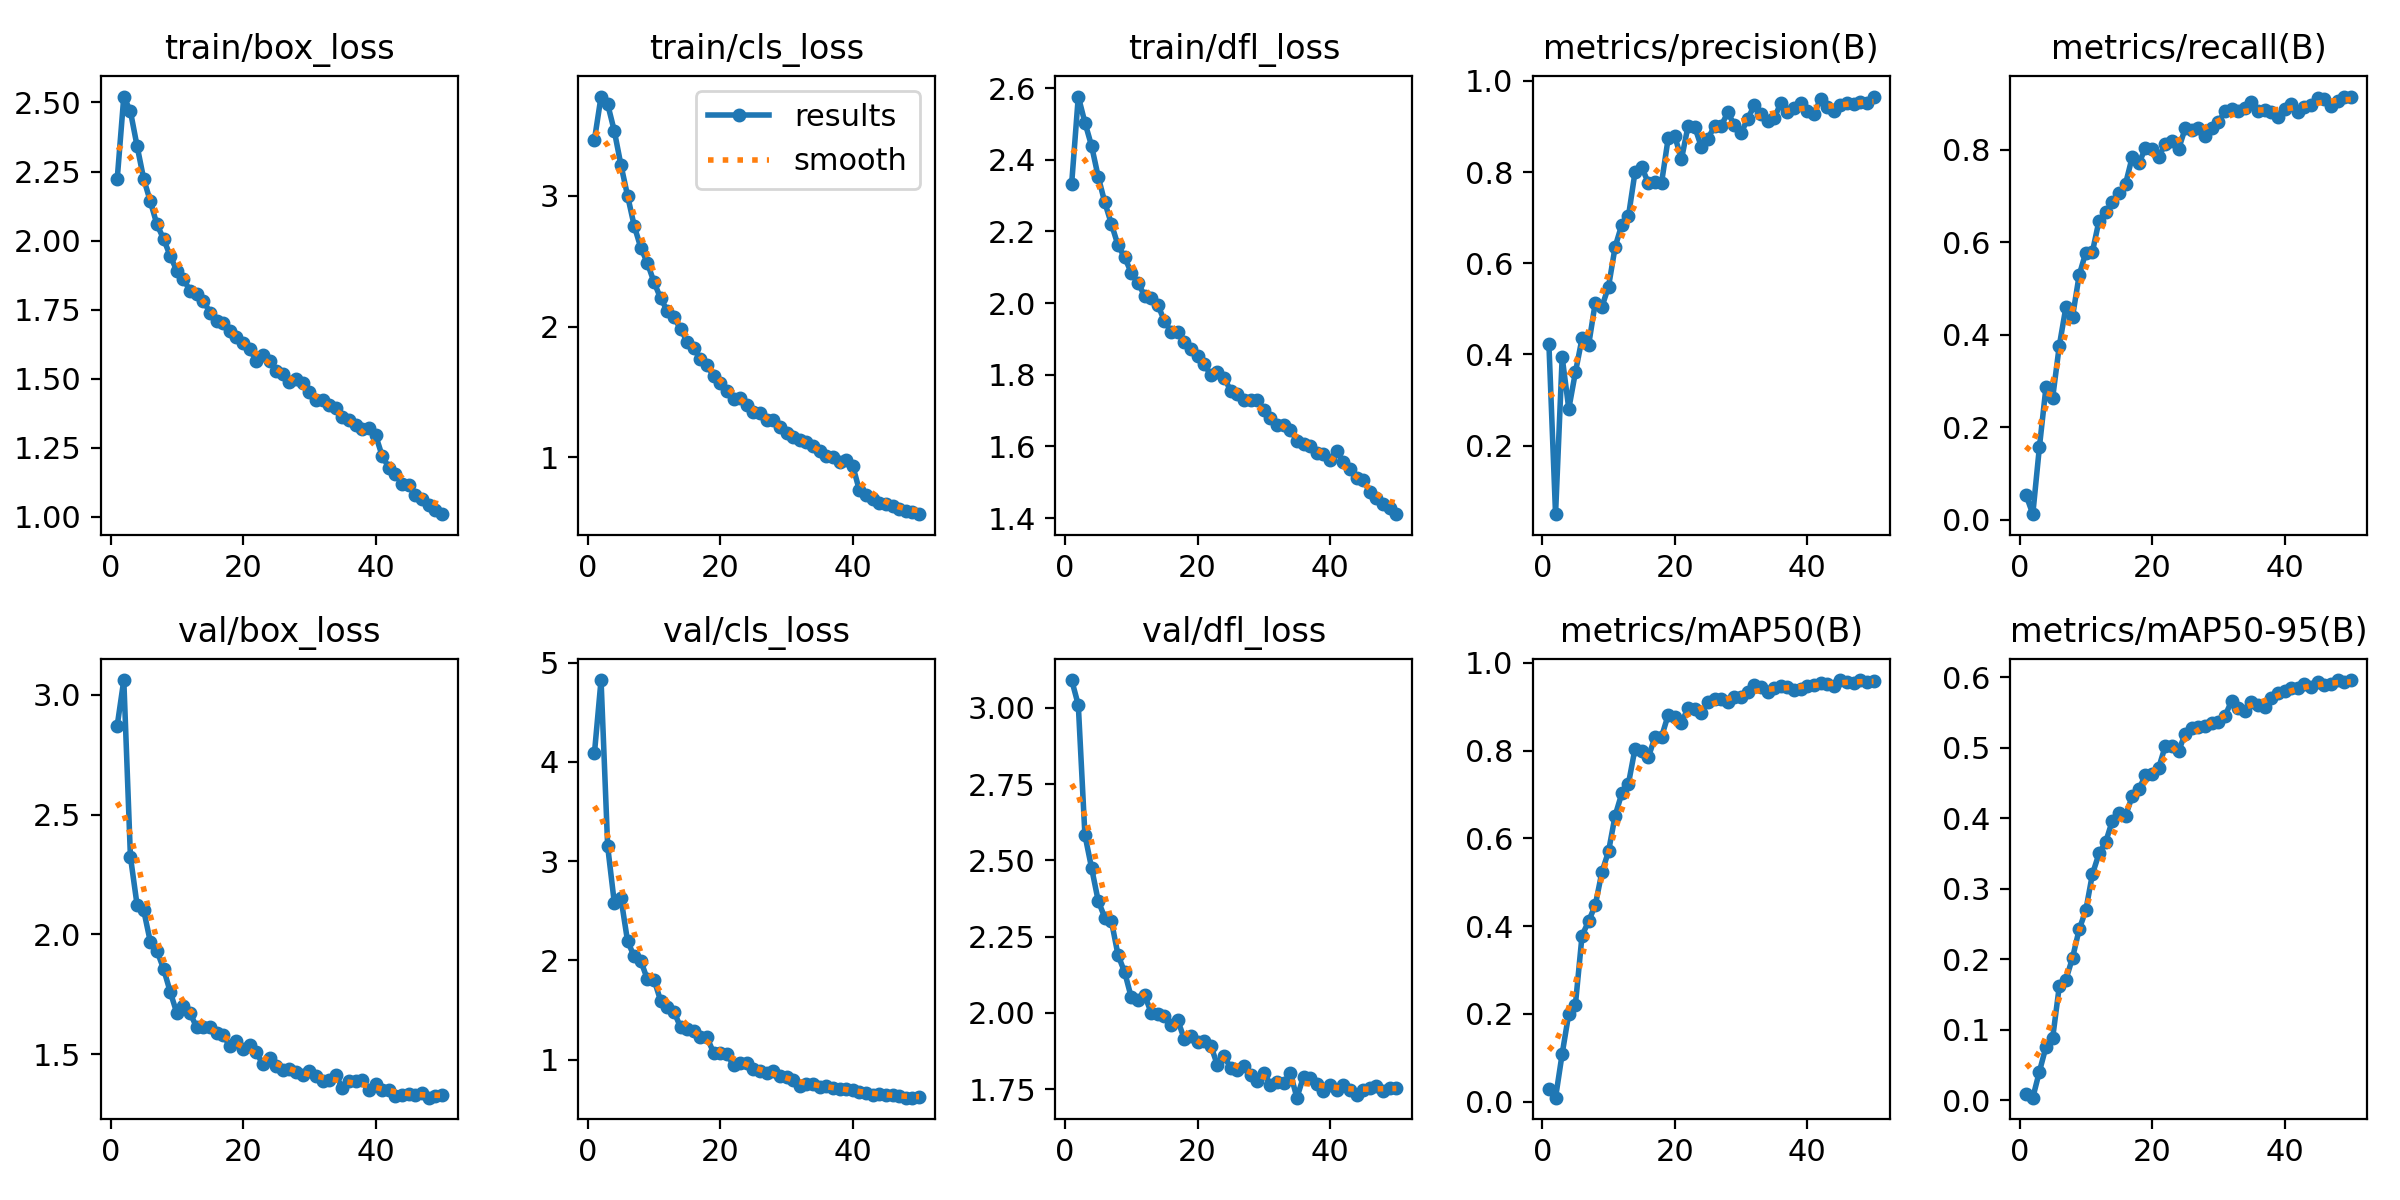

The file beside this chart, header and first rows:
epoch, time, train/box_loss, train/cls_loss, train/dfl_loss, metrics/precision(B), metrics/recall(B), metrics/mAP50(B), metrics/mAP50-95(B), val/box_loss, val/cls_loss, val/dfl_loss, lr/pg0, lr/pg1, lr/pg2
1, 337.3, 2.221, 3.426, 2.334, 0.4219, 0.05276, 0.0293, 0.00888, 2.87, 4.086, 3.091, 0.0004164, 0.0004164, 0.0004164
2, 651, 2.521, 3.758, 2.576, 0.04943, 0.01199, 0.00903, 0.00344, 3.062, 4.825, 3.01, 0.0008165, 0.0008165, 0.0008165
3, 956.7, 2.468, 3.7, 2.504, 0.3937, 0.1574, 0.109, 0.04053, 2.324, 3.149, 2.583, 0.0012, 0.0012, 0.0012
4, 1259, 2.343, 3.496, 2.439, 0.2808, 0.2881, 0.2007, 0.07587, 2.124, 2.582, 2.476, 0.001176, 0.001176, 0.001176
5, 1562, 2.224, 3.236, 2.353, 0.3609, 0.2641, 0.2213, 0.08835, 2.101, 2.629, 2.368, 0.001151, 0.001151, 0.001151
6, 1864, 2.142, 3.001, 2.281, 0.435, 0.3763, 0.3785, 0.1615, 1.97, 2.196, 2.312, 0.001126, 0.001126, 0.001126
7, 2167, 2.059, 2.771, 2.221, 0.4212, 0.4601, 0.4113, 0.1709, 1.932, 2.041, 2.301, 0.001102, 0.001102, 0.001102
8, 2470, 2.007, 2.603, 2.161, 0.5138, 0.4392, 0.448, 0.2019, 1.857, 1.996, 2.19, 0.001077, 0.001077, 0.001077
9, 2771, 1.945, 2.485, 2.127, 0.5046, 0.529, 0.5232, 0.2422, 1.761, 1.809, 2.134, 0.001052, 0.001052, 0.001052
10, 3073, 1.891, 2.339, 2.084, 0.5487, 0.578, 0.5704, 0.2692, 1.672, 1.806, 2.051, 0.001027, 0.001027, 0.001027
11, 3374, 1.86, 2.215, 2.057, 0.6362, 0.5796, 0.652, 0.3205, 1.699, 1.593, 2.043, 0.001002, 0.001002, 0.001002
12, 3681, 1.819, 2.121, 2.021, 0.6845, 0.6472, 0.7024, 0.3499, 1.672, 1.527, 2.059, 0.0009778, 0.0009778, 0.0009778
13, 3987, 1.805, 2.069, 2.015, 0.7028, 0.665, 0.7242, 0.366, 1.612, 1.485, 2.001, 0.000953, 0.000953, 0.000953
14, 4293, 1.783, 1.983, 1.995, 0.8002, 0.6872, 0.8046, 0.3962, 1.612, 1.328, 1.995, 0.0009283, 0.0009283, 0.0009283
15, 4599, 1.74, 1.883, 1.95, 0.8111, 0.7058, 0.7996, 0.4073, 1.613, 1.307, 1.99, 0.0009035, 0.0009035, 0.0009035
16, 4904, 1.71, 1.833, 1.92, 0.7765, 0.7265, 0.785, 0.4033, 1.587, 1.294, 1.961, 0.0008787, 0.0008787, 0.0008787
17, 5210, 1.702, 1.749, 1.919, 0.7778, 0.7839, 0.8298, 0.4309, 1.582, 1.225, 1.977, 0.000854, 0.000854, 0.000854
18, 5516, 1.673, 1.705, 1.892, 0.7762, 0.7711, 0.8312, 0.4411, 1.533, 1.224, 1.914, 0.0008293, 0.0008293, 0.0008293
19, 5821, 1.653, 1.62, 1.872, 0.8739, 0.8033, 0.8811, 0.4607, 1.556, 1.069, 1.924, 0.0008045, 0.0008045, 0.0008045
20, 6128, 1.63, 1.572, 1.852, 0.8793, 0.8013, 0.8764, 0.4625, 1.523, 1.067, 1.905, 0.0007797, 0.0007797, 0.0007797
21, 6434, 1.607, 1.506, 1.829, 0.8278, 0.7845, 0.8637, 0.4711, 1.539, 1.055, 1.91, 0.000755, 0.000755, 0.000755
22, 6739, 1.565, 1.447, 1.8, 0.9008, 0.8129, 0.8969, 0.5024, 1.508, 0.9466, 1.893, 0.0007302, 0.0007302, 0.0007302
23, 7045, 1.586, 1.457, 1.807, 0.8998, 0.8183, 0.8938, 0.5021, 1.457, 0.967, 1.829, 0.0007055, 0.0007055, 0.0007055
24, 7351, 1.563, 1.397, 1.792, 0.8558, 0.8013, 0.8856, 0.4952, 1.483, 0.9665, 1.857, 0.0006808, 0.0006808, 0.0006808
25, 7656, 1.529, 1.343, 1.756, 0.8733, 0.8464, 0.9098, 0.5194, 1.449, 0.9082, 1.821, 0.000656, 0.000656, 0.000656
26, 7962, 1.517, 1.335, 1.746, 0.9007, 0.843, 0.9175, 0.5283, 1.436, 0.8853, 1.814, 0.0006312, 0.0006312, 0.0006312
27, 8267, 1.489, 1.288, 1.73, 0.9013, 0.8466, 0.9167, 0.5288, 1.438, 0.8617, 1.826, 0.0006065, 0.0006065, 0.0006065
28, 8572, 1.499, 1.286, 1.73, 0.9308, 0.8303, 0.9111, 0.5311, 1.425, 0.8897, 1.798, 0.0005818, 0.0005818, 0.0005818
29, 8880, 1.483, 1.231, 1.73, 0.9034, 0.8481, 0.9225, 0.5344, 1.414, 0.8321, 1.778, 0.000557, 0.000557, 0.000557
30, 9189, 1.454, 1.187, 1.701, 0.8853, 0.8595, 0.9224, 0.5364, 1.43, 0.8239, 1.803, 0.0005322, 0.0005322, 0.0005322
31, 9497, 1.424, 1.158, 1.68, 0.9168, 0.8835, 0.9326, 0.545, 1.407, 0.7925, 1.765, 0.0005075, 0.0005075, 0.0005075
32, 9805, 1.423, 1.134, 1.659, 0.9462, 0.8879, 0.95, 0.5657, 1.387, 0.7309, 1.772, 0.0004827, 0.0004827, 0.0004827
33, 10113, 1.404, 1.121, 1.661, 0.9278, 0.8831, 0.9451, 0.5567, 1.392, 0.7513, 1.77, 0.000458, 0.000458, 0.000458
34, 10421, 1.394, 1.088, 1.646, 0.9117, 0.8901, 0.9337, 0.5525, 1.412, 0.7529, 1.803, 0.0004332, 0.0004332, 0.0004332
35, 10728, 1.361, 1.052, 1.616, 0.9182, 0.9026, 0.9417, 0.5647, 1.359, 0.7295, 1.722, 0.0004085, 0.0004085, 0.0004085
36, 11035, 1.351, 1.01, 1.605, 0.9512, 0.8849, 0.9467, 0.5605, 1.389, 0.7344, 1.791, 0.0003837, 0.0003837, 0.0003837
37, 11348, 1.332, 1.006, 1.6, 0.932, 0.8856, 0.9453, 0.557, 1.388, 0.7196, 1.785, 0.000359, 0.000359, 0.000359
38, 11661, 1.317, 0.9631, 1.581, 0.9401, 0.8826, 0.9391, 0.57, 1.393, 0.7024, 1.768, 0.0003343, 0.0003343, 0.0003343
39, 11973, 1.32, 0.9768, 1.58, 0.9513, 0.8719, 0.9408, 0.5775, 1.35, 0.7097, 1.743, 0.0003095, 0.0003095, 0.0003095
40, 12286, 1.297, 0.9347, 1.563, 0.9351, 0.8882, 0.9471, 0.5798, 1.375, 0.699, 1.765, 0.0002848, 0.0002848, 0.0002848
41, 12599, 1.221, 0.7471, 1.588, 0.9279, 0.8995, 0.9495, 0.585, 1.352, 0.6736, 1.746, 0.00026, 0.00026, 0.00026
42, 12911, 1.179, 0.7089, 1.556, 0.9597, 0.8813, 0.9542, 0.5844, 1.351, 0.6663, 1.763, 0.0002352, 0.0002352, 0.0002352
43, 13223, 1.157, 0.6794, 1.538, 0.9432, 0.8936, 0.9521, 0.5905, 1.327, 0.6459, 1.746, 0.0002105, 0.0002105, 0.0002105
44, 13536, 1.121, 0.6496, 1.51, 0.9345, 0.8973, 0.9478, 0.5861, 1.329, 0.6536, 1.731, 0.0001857, 0.0001857, 0.0001857
45, 13848, 1.115, 0.642, 1.507, 0.9479, 0.9129, 0.9607, 0.5931, 1.333, 0.6414, 1.748, 0.000161, 0.000161, 0.000161
46, 14161, 1.079, 0.6257, 1.472, 0.9506, 0.9107, 0.9568, 0.5884, 1.33, 0.6461, 1.753, 0.0001363, 0.0001363, 0.0001363
47, 14473, 1.066, 0.6075, 1.457, 0.9492, 0.8946, 0.9548, 0.59, 1.34, 0.6387, 1.761, 0.0001115, 0.0001115, 0.0001115
48, 14785, 1.043, 0.5917, 1.438, 0.9547, 0.9068, 0.9603, 0.5958, 1.318, 0.6177, 1.745, 8.675e-05, 8.675e-05, 8.675e-05
49, 15098, 1.025, 0.5788, 1.428, 0.9519, 0.9142, 0.9573, 0.5934, 1.327, 0.618, 1.754, 6.2e-05, 6.2e-05, 6.2e-05
50, 15410, 1.01, 0.5653, 1.411, 0.9658, 0.9154, 0.9583, 0.5959, 1.328, 0.6234, 1.754, 3.725e-05, 3.725e-05, 3.725e-05
